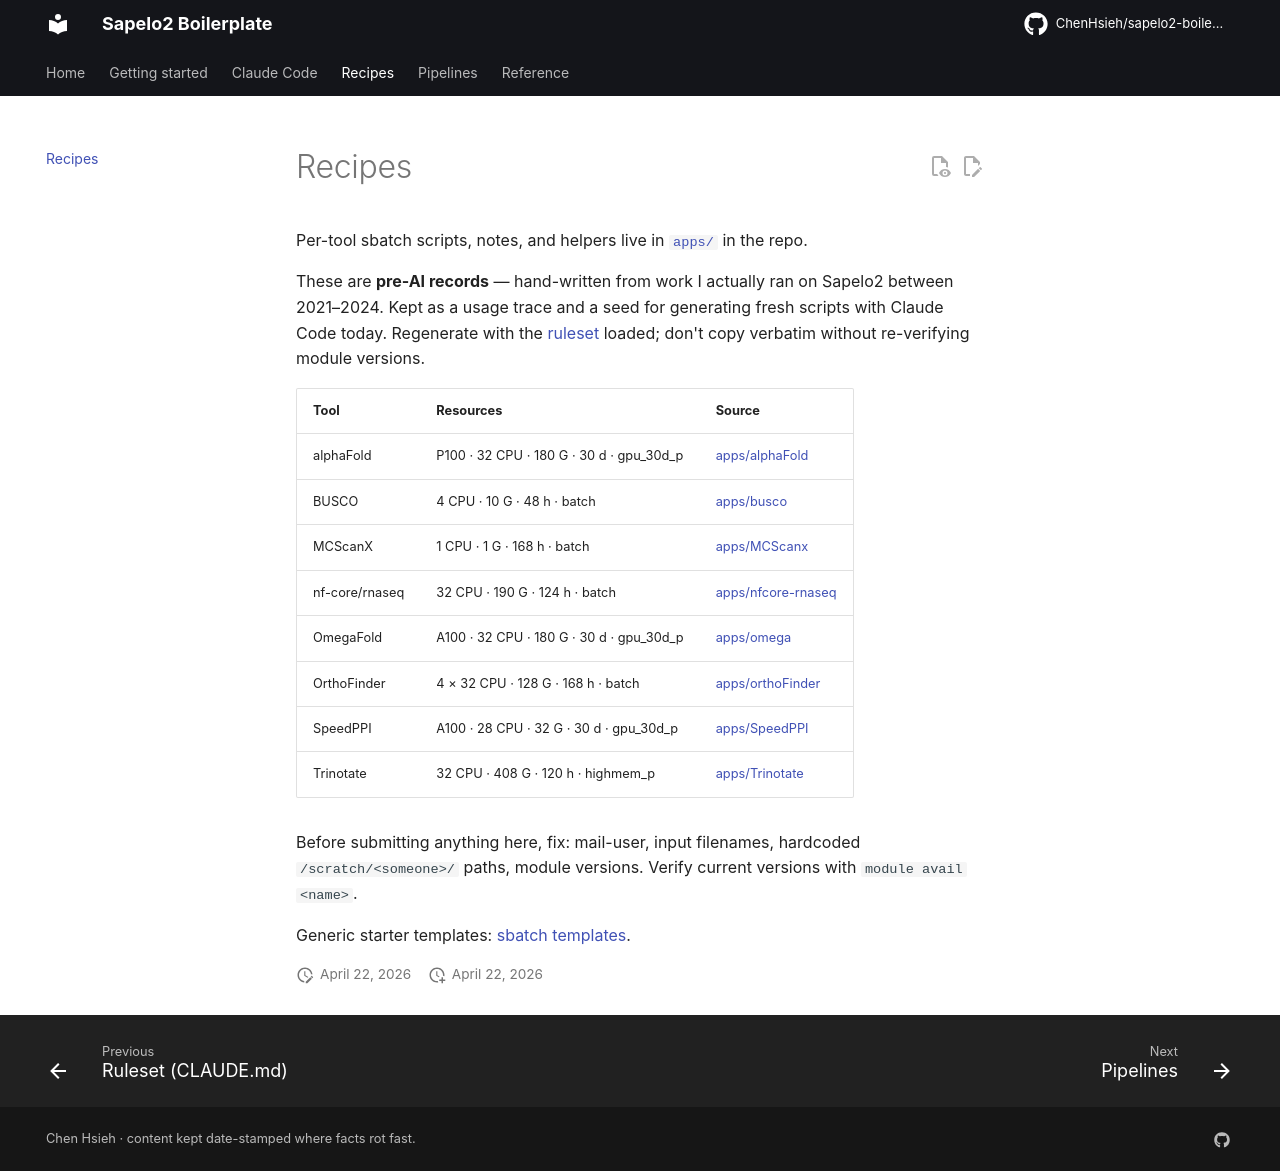

repository: ChenHsieh/sapelo2-boilerplate · page: recipes/index.html · generator: mkdocs

# Recipes

Per-tool sbatch scripts, notes, and helpers live in [`apps/`](https://github.com/ChenHsieh/sapelo2-boilerplate/tree/main/apps) in the repo.

These are **pre-AI records** — hand-written from work I actually ran on Sapelo2 between 2021–2024. Kept as a usage trace and a seed for generating fresh scripts with Claude Code today. Regenerate with the [ruleset](../claude-code/rules.md) loaded; don't copy verbatim without re-verifying module versions.

| Tool | Resources | Source |
|---|---|---|
| alphaFold | P100 · 32 CPU · 180 G · 30 d · gpu_30d_p | [apps/alphaFold](https://github.com/ChenHsieh/sapelo2-boilerplate/tree/main/apps/alphaFold) |
| BUSCO | 4 CPU · 10 G · 48 h · batch | [apps/busco](https://github.com/ChenHsieh/sapelo2-boilerplate/tree/main/apps/busco) |
| MCScanX | 1 CPU · 1 G · 168 h · batch | [apps/MCScanx](https://github.com/ChenHsieh/sapelo2-boilerplate/tree/main/apps/MCScanx) |
| nf-core/rnaseq | 32 CPU · 190 G · 124 h · batch | [apps/nfcore-rnaseq](https://github.com/ChenHsieh/sapelo2-boilerplate/tree/main/apps/nfcore-rnaseq) |
| OmegaFold | A100 · 32 CPU · 180 G · 30 d · gpu_30d_p | [apps/omega](https://github.com/ChenHsieh/sapelo2-boilerplate/tree/main/apps/omega) |
| OrthoFinder | 4 × 32 CPU · 128 G · 168 h · batch | [apps/orthoFinder](https://github.com/ChenHsieh/sapelo2-boilerplate/tree/main/apps/orthoFinder) |
| SpeedPPI | A100 · 28 CPU · 32 G · 30 d · gpu_30d_p | [apps/SpeedPPI](https://github.com/ChenHsieh/sapelo2-boilerplate/tree/main/apps/SpeedPPI) |
| Trinotate | 32 CPU · 408 G · 120 h · highmem_p | [apps/Trinotate](https://github.com/ChenHsieh/sapelo2-boilerplate/tree/main/apps/Trinotate) |

Before submitting anything here, fix: mail-user, input filenames, hardcoded `/scratch/<someone>/` paths, module versions. Verify current versions with `module avail <name>`.

Generic starter templates: [sbatch templates](../reference/sbatch.md).
